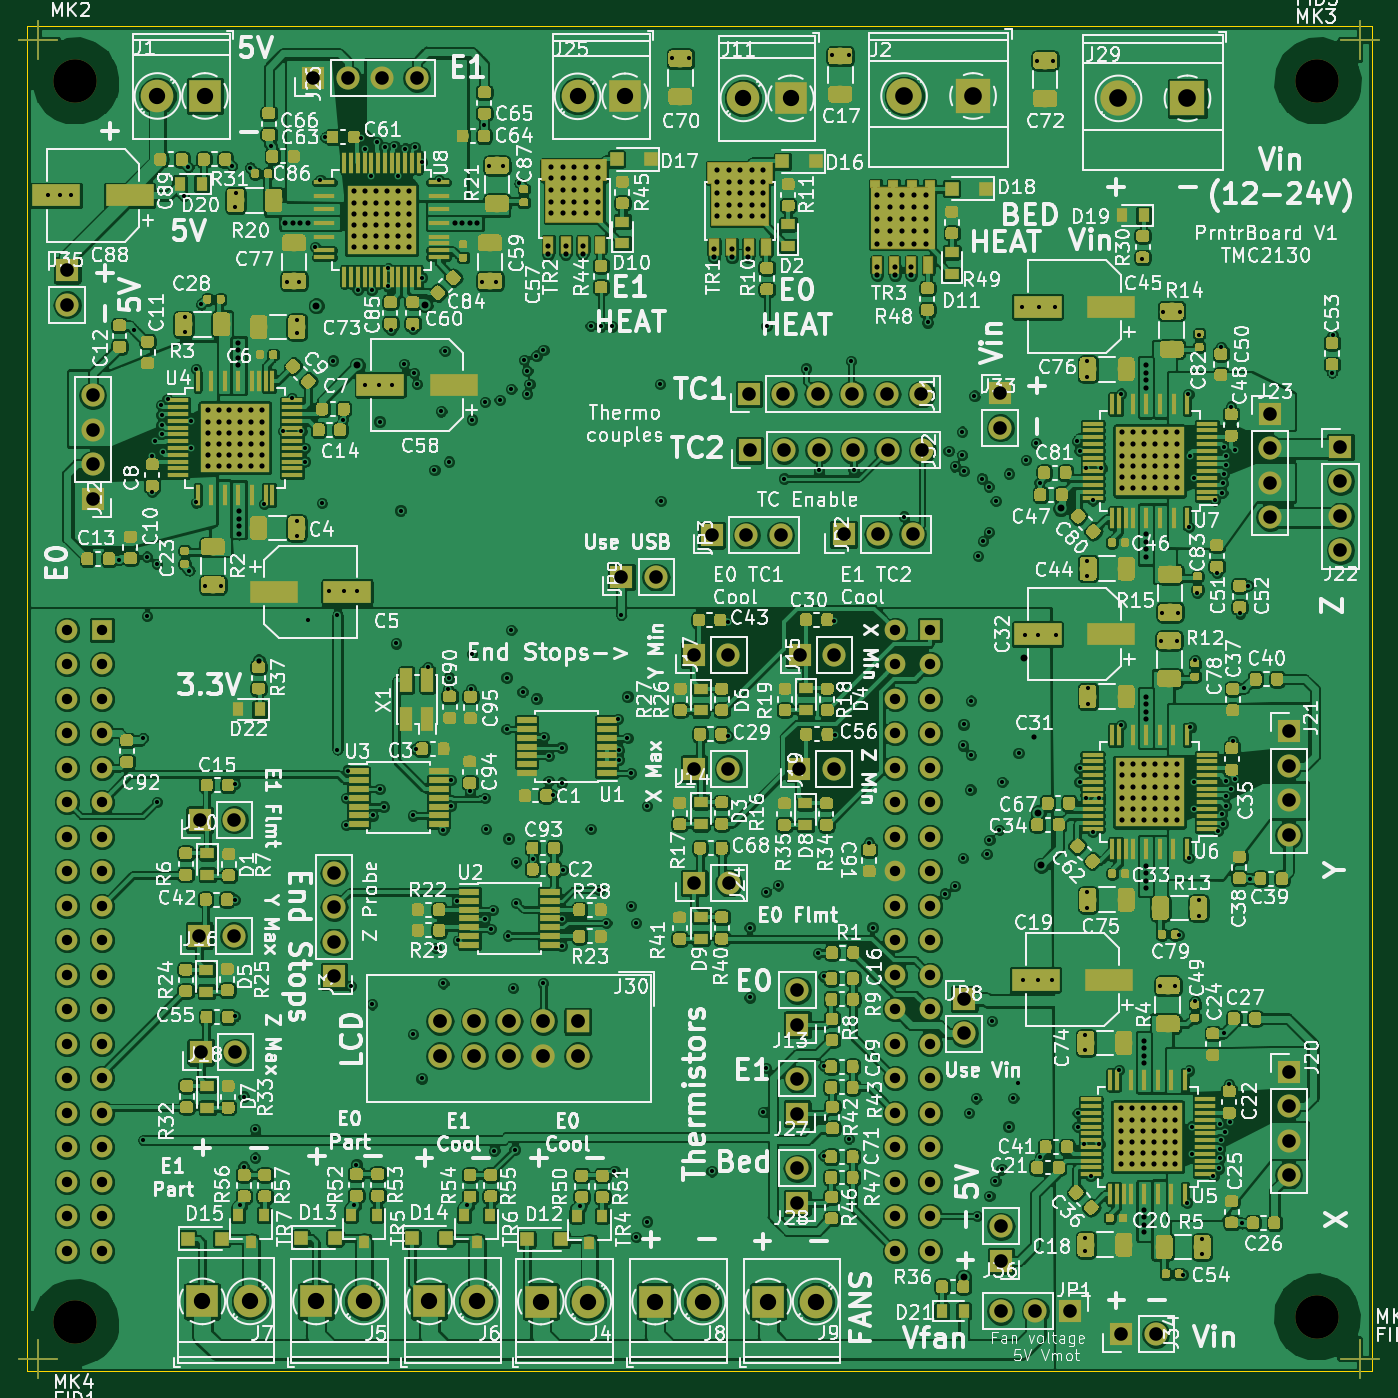
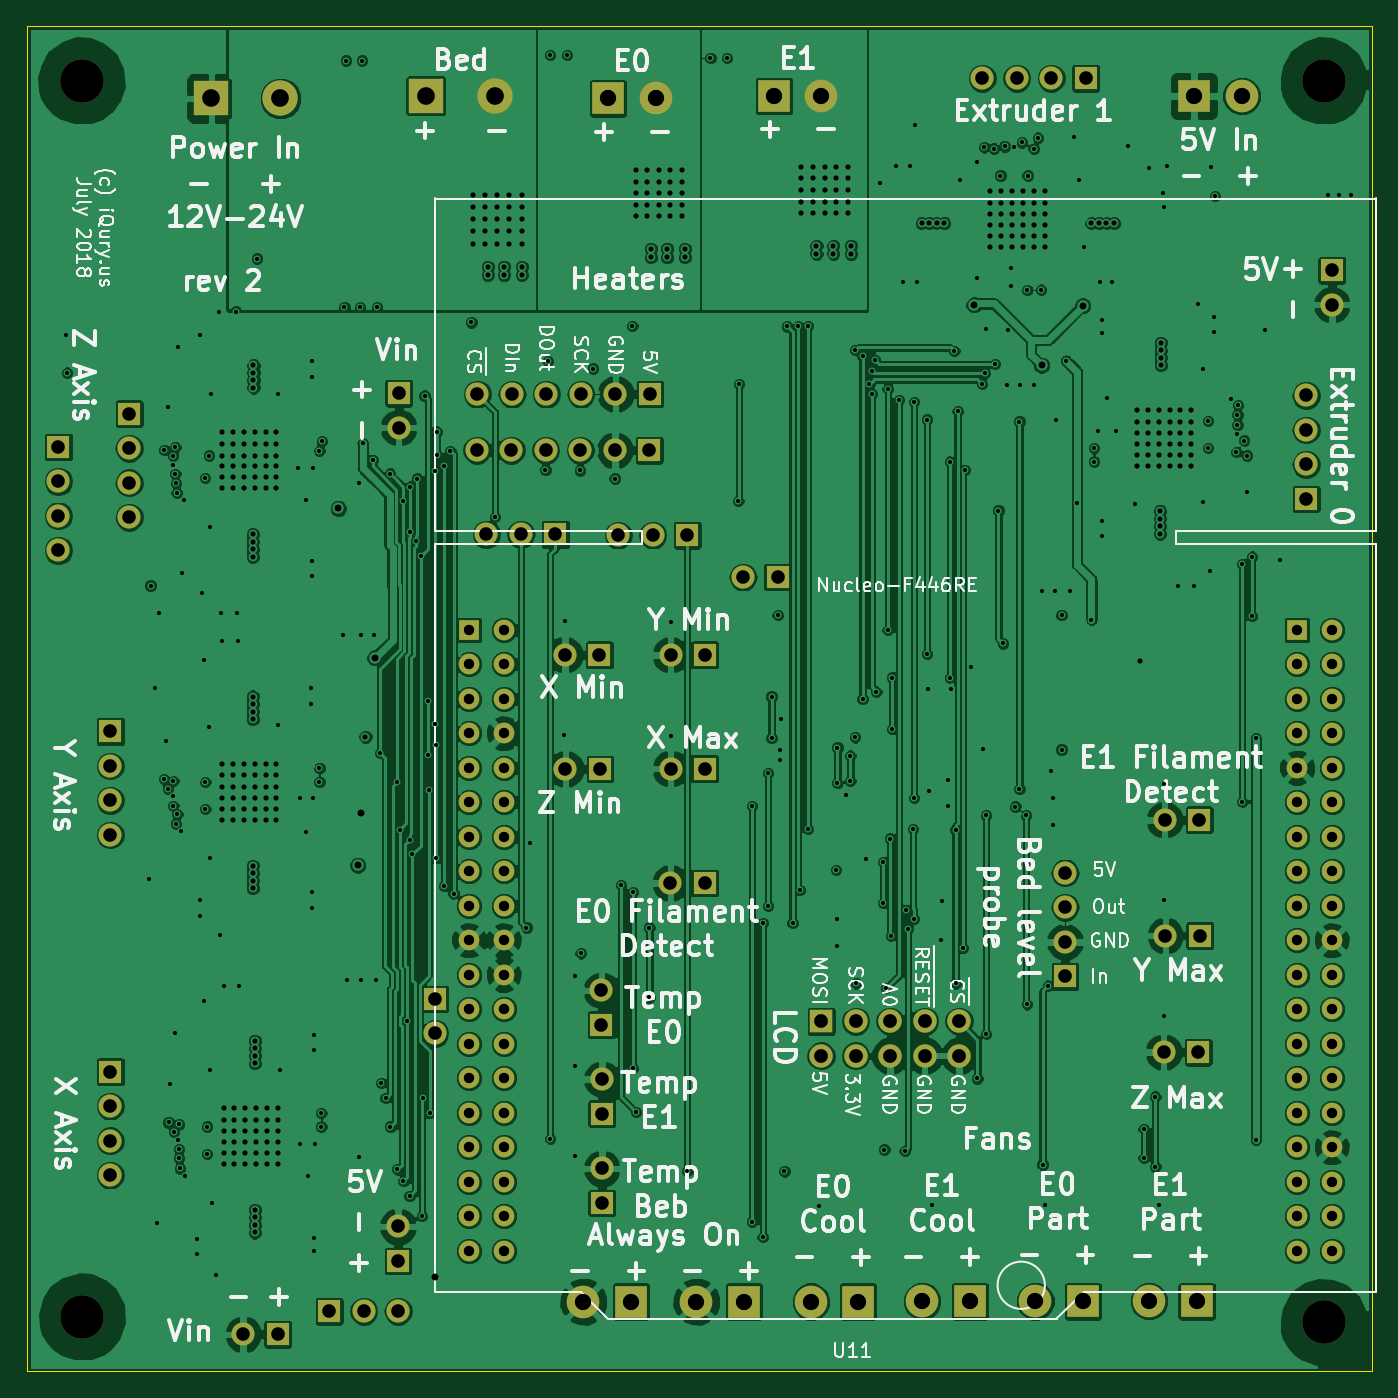
Circuit board: 10 layer files. Board 99.0 x 99.0 mm.
- bottom_copper: PrntrBoardV1-B.Cu.gbl (411040 bytes)
- bottom_mask: PrntrBoardV1-B.Mask.gbs (5995 bytes)
- paste: PrntrBoardV1-B.Paste.gbp (530 bytes)
- bottom_silk: PrntrBoardV1-B.SilkS.gbo (76999 bytes)
- outline: PrntrBoardV1-Edge.Cuts.gm1 (727 bytes)
- top_copper: PrntrBoardV1-F.Cu.gtl (1301928 bytes)
- top_mask: PrntrBoardV1-F.Mask.gts (519549 bytes)
- paste: PrntrBoardV1-F.Paste.gtp (514935 bytes)
- top_silk: PrntrBoardV1-F.SilkS.gto (320941 bytes)
- drill: PrntrBoardV1.drl (12624 bytes)

=== bottom_copper: PrntrBoardV1-B.Cu.gbl (411040 bytes, source omitted) ===
=== bottom_mask: PrntrBoardV1-B.Mask.gbs ===
%TF.GenerationSoftware,KiCad,Pcbnew,6.0.0-rc1-unknown-1a22918~65~ubuntu18.04.1*%
%TF.CreationDate,2018-07-18T02:18:37-07:00*%
%TF.ProjectId,PrntrBoardV1,50726E7472426F61726456312E6B6963,rev?*%
%TF.SameCoordinates,Original*%
%TF.FileFunction,Soldermask,Bot*%
%TF.FilePolarity,Negative*%
%FSLAX46Y46*%
G04 Gerber Fmt 4.6, Leading zero omitted, Abs format (unit mm)*
G04 Created by KiCad (PCBNEW 6.0.0-rc1-unknown-1a22918~65~ubuntu18.04.1) date Wed Jul 18 02:18:37 2018*
%MOMM*%
%LPD*%
G01*
G04 APERTURE LIST*
%ADD10O,1.700000X1.700000*%
%ADD11R,1.700000X1.700000*%
%ADD12C,1.524000*%
%ADD13R,1.524000X1.524000*%
%ADD14O,1.727200X1.727200*%
%ADD15R,1.727200X1.727200*%
%ADD16C,3.200000*%
%ADD17R,2.600000X2.600000*%
%ADD18C,2.600000*%
%ADD19R,2.400000X2.400000*%
%ADD20C,2.400000*%
G04 APERTURE END LIST*
D10*
X91650000Y-48550000D03*
D11*
X91650000Y-46010000D03*
D10*
X103100000Y-115300000D03*
D11*
X100560000Y-115300000D03*
D10*
X91700000Y-107360000D03*
D11*
X91700000Y-109900000D03*
D10*
X22950000Y-39500000D03*
D11*
X22950000Y-36960000D03*
D12*
X83920000Y-63430000D03*
X83920000Y-65970000D03*
X83920000Y-68510000D03*
X83920000Y-71050000D03*
X83920000Y-73590000D03*
X83920000Y-76130000D03*
X83920000Y-78670000D03*
X83920000Y-81210000D03*
X83920000Y-83750000D03*
X83920000Y-86290000D03*
X83920000Y-88830000D03*
X83920000Y-91370000D03*
X83920000Y-93910000D03*
X83920000Y-96450000D03*
X83920000Y-98990000D03*
X83920000Y-101530000D03*
X83920000Y-104070000D03*
X83920000Y-106610000D03*
D13*
X86460000Y-63430000D03*
D12*
X86460000Y-65970000D03*
X86460000Y-68510000D03*
X86460000Y-71050000D03*
X86460000Y-73590000D03*
X86460000Y-76130000D03*
X86460000Y-78670000D03*
X86460000Y-81210000D03*
X86460000Y-83750000D03*
X86460000Y-86290000D03*
X86460000Y-88830000D03*
X86460000Y-91370000D03*
X86460000Y-93910000D03*
X86460000Y-96450000D03*
X86460000Y-98990000D03*
X86460000Y-101530000D03*
X86460000Y-104070000D03*
X86460000Y-106610000D03*
D13*
X25500000Y-63430000D03*
D12*
X25500000Y-65970000D03*
X25500000Y-68510000D03*
X25500000Y-71050000D03*
X25500000Y-73590000D03*
X25500000Y-76130000D03*
X25500000Y-78670000D03*
X25500000Y-81210000D03*
X25500000Y-83750000D03*
X25500000Y-86290000D03*
X25500000Y-88830000D03*
X25500000Y-91370000D03*
X25500000Y-93910000D03*
X25500000Y-96450000D03*
X25500000Y-98990000D03*
X25500000Y-101530000D03*
X25500000Y-104070000D03*
X25500000Y-106610000D03*
X22960000Y-63430000D03*
X22960000Y-65970000D03*
X22960000Y-68510000D03*
X22960000Y-71050000D03*
X22960000Y-73590000D03*
X22960000Y-76130000D03*
X22960000Y-78670000D03*
X22960000Y-81210000D03*
X22960000Y-83750000D03*
X22960000Y-86290000D03*
X22960000Y-88830000D03*
X22960000Y-91370000D03*
X22960000Y-93910000D03*
X22960000Y-96450000D03*
X22960000Y-98990000D03*
X22960000Y-101530000D03*
X22960000Y-104070000D03*
X22960000Y-106610000D03*
X25500000Y-109150000D03*
X22960000Y-109150000D03*
X83920000Y-109150000D03*
X86460000Y-109150000D03*
D10*
X75488800Y-56464200D03*
X72948800Y-56464200D03*
D11*
X70408800Y-56464200D03*
D10*
X85191600Y-56413400D03*
X82651600Y-56413400D03*
D11*
X80111600Y-56413400D03*
D10*
X85902800Y-50215800D03*
X83362800Y-50215800D03*
X80822800Y-50215800D03*
X78282800Y-50215800D03*
X75742800Y-50215800D03*
D11*
X73202800Y-50215800D03*
D10*
X85852000Y-46075600D03*
X83312000Y-46075600D03*
X80772000Y-46075600D03*
X78232000Y-46075600D03*
X75692000Y-46075600D03*
D11*
X73152000Y-46075600D03*
D14*
X50393600Y-94792800D03*
X50393600Y-92252800D03*
X52933600Y-94792800D03*
X52933600Y-92252800D03*
X55473600Y-94792800D03*
X55473600Y-92252800D03*
X58013600Y-94792800D03*
X58013600Y-92252800D03*
X60553600Y-94792800D03*
D15*
X60553600Y-92252800D03*
D10*
X66300000Y-59550000D03*
D11*
X63760000Y-59550000D03*
D10*
X89000000Y-93150000D03*
D11*
X89000000Y-90610000D03*
D16*
X23558500Y-114427000D03*
D17*
X105435400Y-24307800D03*
D18*
X100355400Y-24307800D03*
D17*
X89649300Y-24130000D03*
D18*
X84569300Y-24130000D03*
D19*
X64033400Y-24155400D03*
D20*
X60533400Y-24155400D03*
D19*
X76238100Y-24307800D03*
D20*
X72738100Y-24307800D03*
D19*
X32904600Y-112877600D03*
D20*
X36404600Y-112877600D03*
D19*
X66235500Y-112889500D03*
D20*
X69735500Y-112889500D03*
D19*
X74561500Y-112889500D03*
D20*
X78061500Y-112889500D03*
D19*
X57823600Y-112889500D03*
D20*
X61323600Y-112889500D03*
D19*
X41272699Y-112880900D03*
D20*
X44772699Y-112880900D03*
D19*
X33100000Y-24130000D03*
D20*
X29600000Y-24130000D03*
D19*
X49605100Y-112877600D03*
D20*
X53105100Y-112877600D03*
D10*
X71641000Y-73658500D03*
D11*
X69101000Y-73658500D03*
D10*
X71653700Y-82078600D03*
D11*
X69113700Y-82078600D03*
D10*
X76696400Y-96511800D03*
D11*
X76696400Y-99051800D03*
D10*
X76696400Y-103090400D03*
D11*
X76696400Y-105630400D03*
D10*
X79375300Y-73683900D03*
D11*
X76835300Y-73683900D03*
D10*
X71641000Y-65276500D03*
D11*
X69101000Y-65276500D03*
D10*
X35217600Y-85944600D03*
D11*
X32677600Y-85944600D03*
D10*
X79413400Y-65276500D03*
D11*
X76873400Y-65276500D03*
D10*
X76721800Y-89971300D03*
D11*
X76721800Y-92511300D03*
D10*
X35255700Y-77422900D03*
D11*
X32715700Y-77422900D03*
D10*
X35331900Y-94529800D03*
D11*
X32791900Y-94529800D03*
D10*
X91694000Y-113601500D03*
X94234000Y-113601500D03*
D11*
X96774000Y-113601500D03*
D10*
X112877600Y-78536800D03*
X112877600Y-75996800D03*
X112877600Y-73456800D03*
D11*
X112877600Y-70916800D03*
D10*
X111500000Y-55140000D03*
X111500000Y-52600000D03*
X111500000Y-50060000D03*
D11*
X111500000Y-47520000D03*
D10*
X116700000Y-57590000D03*
X116700000Y-55050000D03*
X116700000Y-52510000D03*
D11*
X116700000Y-49970000D03*
D10*
X112877600Y-103581200D03*
X112877600Y-101041200D03*
X112877600Y-98501200D03*
D11*
X112877600Y-95961200D03*
D10*
X24844800Y-46181600D03*
X24844800Y-48721600D03*
X24844800Y-51261600D03*
D11*
X24844800Y-53801600D03*
D10*
X42600000Y-81330000D03*
X42600000Y-83870000D03*
X42600000Y-86410000D03*
D11*
X42600000Y-88950000D03*
D10*
X48696800Y-22832000D03*
X46156800Y-22832000D03*
X43616800Y-22832000D03*
D11*
X41076800Y-22832000D03*
D16*
X115000000Y-23000000D03*
X23558500Y-23000000D03*
X115000000Y-114000000D03*
M02*

=== paste: PrntrBoardV1-B.Paste.gbp ===
%TF.GenerationSoftware,KiCad,Pcbnew,6.0.0-rc1-unknown-1a22918~65~ubuntu18.04.1*%
%TF.CreationDate,2018-07-18T02:18:37-07:00*%
%TF.ProjectId,PrntrBoardV1,50726E7472426F61726456312E6B6963,rev?*%
%TF.SameCoordinates,Original*%
%TF.FileFunction,Paste,Bot*%
%TF.FilePolarity,Positive*%
%FSLAX46Y46*%
G04 Gerber Fmt 4.6, Leading zero omitted, Abs format (unit mm)*
G04 Created by KiCad (PCBNEW 6.0.0-rc1-unknown-1a22918~65~ubuntu18.04.1) date Wed Jul 18 02:18:37 2018*
%MOMM*%
%LPD*%
G01*
G04 APERTURE LIST*
G04 APERTURE END LIST*
M02*

=== bottom_silk: PrntrBoardV1-B.SilkS.gbo (76999 bytes, source omitted) ===
=== outline: PrntrBoardV1-Edge.Cuts.gm1 ===
%TF.GenerationSoftware,KiCad,Pcbnew,6.0.0-rc1-unknown-1a22918~65~ubuntu18.04.1*%
%TF.CreationDate,2018-07-18T02:18:37-07:00*%
%TF.ProjectId,PrntrBoardV1,50726E7472426F61726456312E6B6963,rev?*%
%TF.SameCoordinates,Original*%
%TF.FileFunction,Profile,NP*%
%FSLAX46Y46*%
G04 Gerber Fmt 4.6, Leading zero omitted, Abs format (unit mm)*
G04 Created by KiCad (PCBNEW 6.0.0-rc1-unknown-1a22918~65~ubuntu18.04.1) date Wed Jul 18 02:18:37 2018*
%MOMM*%
%LPD*%
G01*
G04 APERTURE LIST*
%ADD10C,0.100000*%
G04 APERTURE END LIST*
D10*
X20000000Y-118000000D02*
X20000000Y-19000000D01*
X119000000Y-118000000D02*
X20000000Y-118000000D01*
X119000000Y-19000000D02*
X119000000Y-118000000D01*
X20000000Y-19000000D02*
X119000000Y-19000000D01*
M02*

=== top_copper: PrntrBoardV1-F.Cu.gtl (1301928 bytes, source omitted) ===
=== top_mask: PrntrBoardV1-F.Mask.gts (519549 bytes, source omitted) ===
=== paste: PrntrBoardV1-F.Paste.gtp (514935 bytes, source omitted) ===
=== top_silk: PrntrBoardV1-F.SilkS.gto (320941 bytes, source omitted) ===
=== drill: PrntrBoardV1.drl (12624 bytes, source omitted) ===
